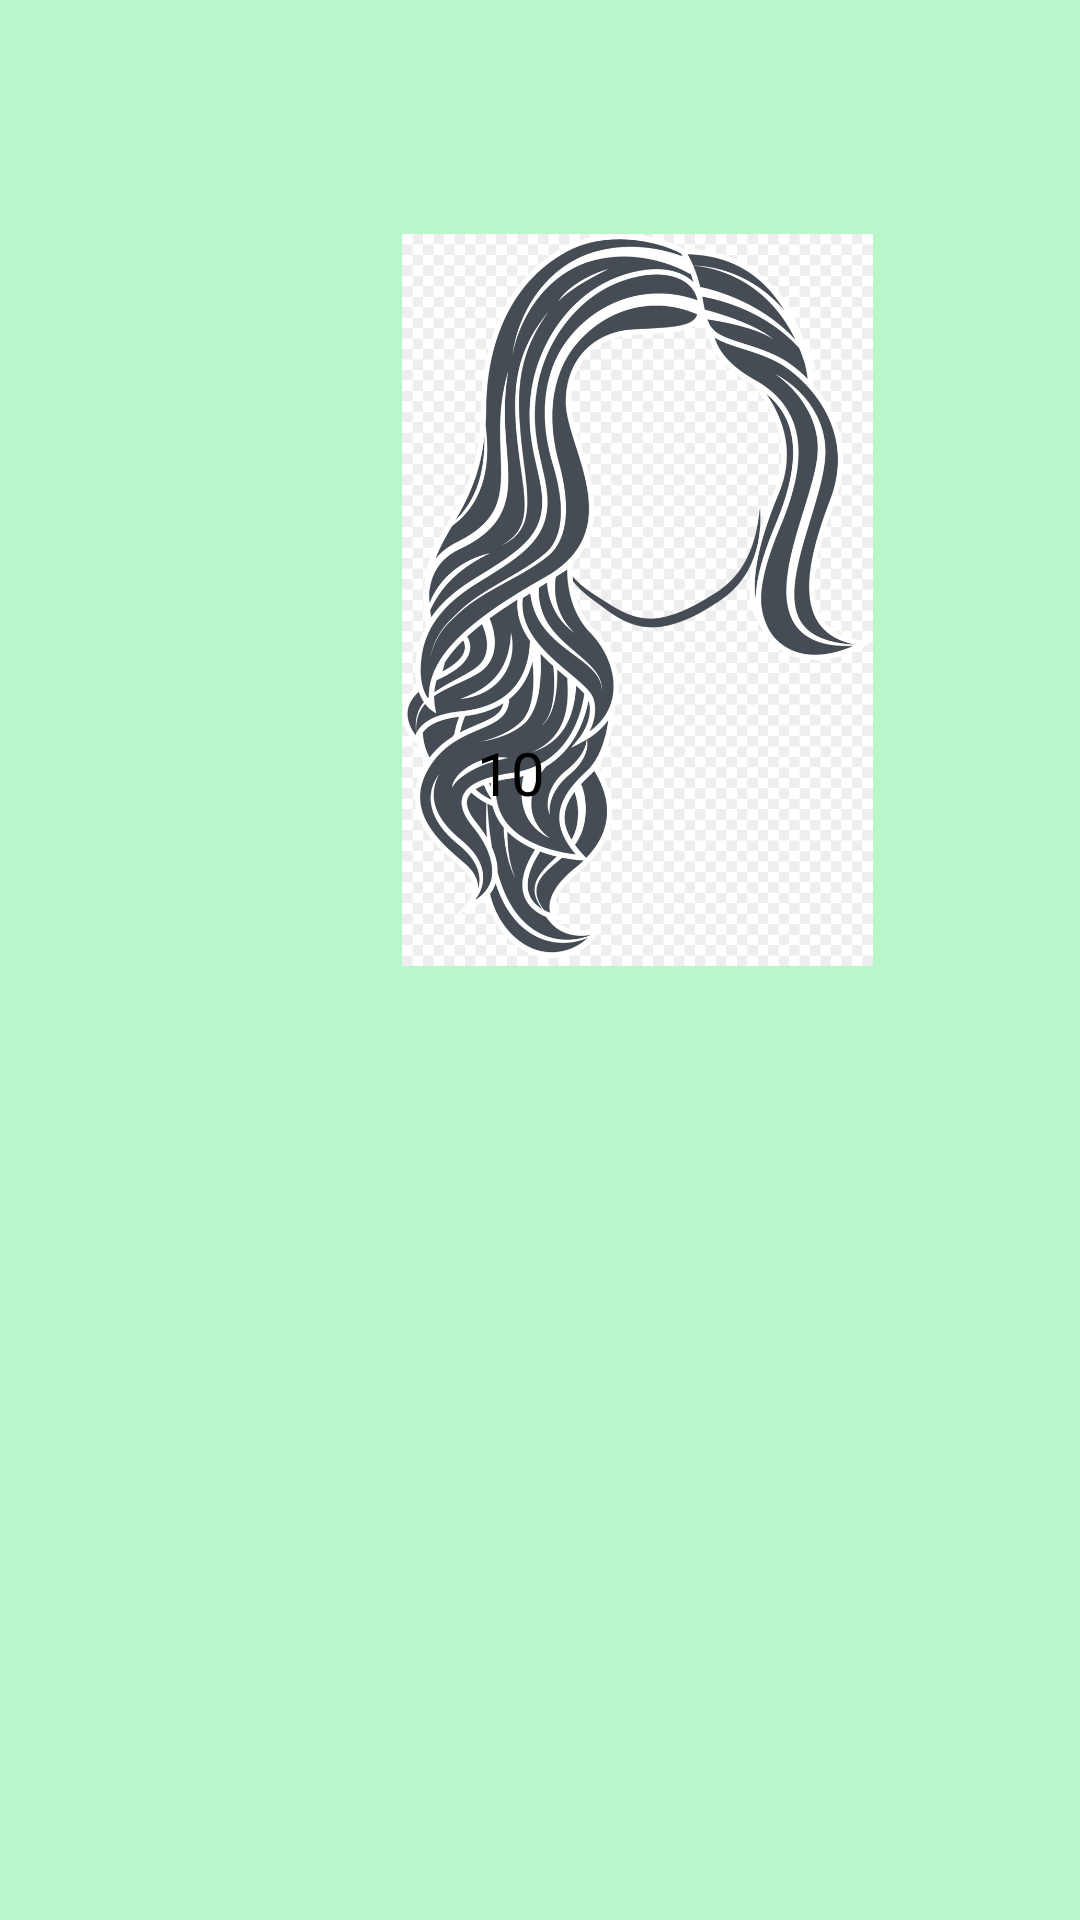

Write the Android layout XML for this screen, with the resource values it uses.
<!-- AndroidManifest.xml: application theme Theme.HumanBody -->
<!-- res/layout/activity_details.xml -->
<?xml version="1.0" encoding="utf-8"?>
<RelativeLayout xmlns:android="http://schemas.android.com/apk/res/android"
    xmlns:app="http://schemas.android.com/apk/res-auto"
    xmlns:tools="http://schemas.android.com/tools"
    android:layout_width="match_parent"
    android:layout_height="match_parent"
    android:background="#B9F6CA"
    tools:context=".DetailsActivity">

    <ImageView
        android:id="@+id/imageView"
        android:layout_width="185dp"
        android:layout_height="244dp"
        android:layout_alignParentStart="true"
        android:layout_alignParentTop="true"
        android:layout_centerHorizontal="true"
        android:layout_marginStart="120dp"
        android:layout_marginTop="78dp"
        app:srcCompat="@drawable/hair" />

    <TextView
        android:id="@+id/price"
        android:layout_width="131dp"
        android:layout_height="62dp"
        android:layout_alignParentStart="true"
        android:layout_alignParentBottom="true"
        android:layout_centerVertical="true"
        android:layout_marginStart="159dp"
        android:layout_marginBottom="334dp"
        android:text="10 "
        android:textColor="#000000"
        android:textSize="20sp" />

    <TextView
        android:id="@+id/name"
        android:layout_width="wrap_content"
        android:layout_height="wrap_content"
        android:layout_alignEnd="@+id/imageView"
        android:layout_alignBottom="@+id/imageView"
        android:layout_alignParentTop="true"
        android:layout_marginTop="176dp"
        android:layout_marginEnd="190dp"
        android:layout_marginBottom="127dp" />
</RelativeLayout>
<!-- resources referenced by this layout -->
<resources>
  <!-- drawable hair: jpg bitmap (drawable-v24, 192376 bytes) -->
  <style name="Theme.HumanBody" parent="Theme.MaterialComponents.DayNight.DarkActionBar">
          
          <item name="colorPrimary">@color/purple_500</item>
          <item name="colorPrimaryVariant">@color/purple_700</item>
          <item name="colorOnPrimary">@color/white</item>
          
          <item name="colorSecondary">@color/teal_200</item>
          <item name="colorSecondaryVariant">@color/teal_700</item>
          <item name="colorOnSecondary">@color/black</item>
          
          <item name="android:statusBarColor" tools:targetApi="l">?attr/colorPrimaryVariant</item>
          
      </style>
  <!-- not gathered from this repository: default colours our renderer supplied (Android Studio template values) -->
  <color name="purple_500">#FF6200EE</color>
  <color name="purple_700">#FF3700B3</color>
  <color name="teal_200">#FF03DAC5</color>
  <color name="teal_700">#FF018786</color>
  <color name="black">#FF000000</color>
  <color name="white">#FFFFFFFF</color>
</resources>
